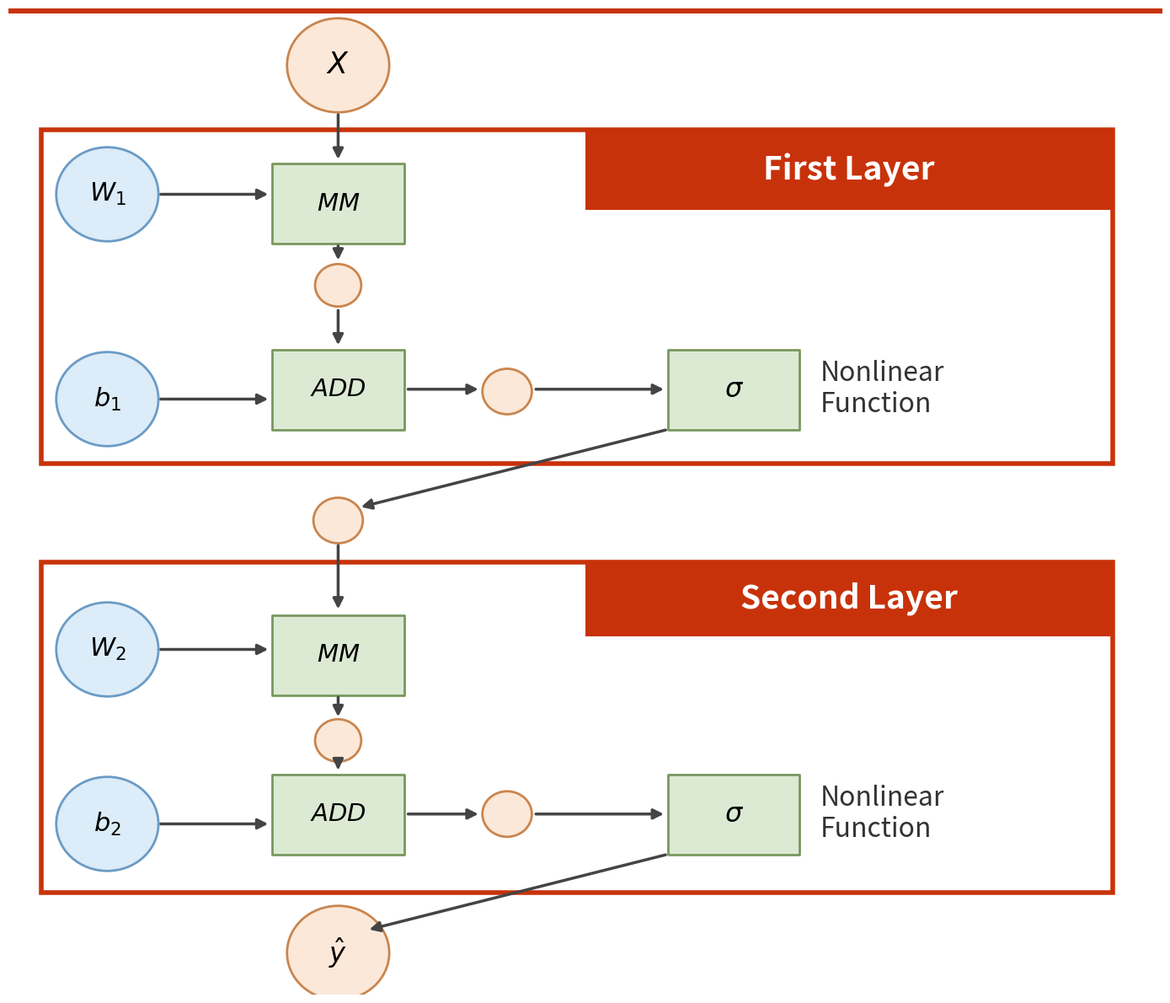

The script that saved this image:
import matplotlib.pyplot as plt
from matplotlib.patches import Rectangle, Circle, FancyArrowPatch

# ============================================================
# 1. 基本设置
# ============================================================
fig, ax = plt.subplots(figsize=(14, 12))

ax.set_xlim(0, 14)
ax.set_ylim(0, 13)
ax.axis("off")

# 颜色
red = "#C8320A"
light_green = "#DCEAD4"
green_edge = "#78985F"
light_blue = "#DCECF8"
blue_edge = "#6A9BC5"
light_orange = "#FCE8D8"
orange_edge = "#C9854E"
arrow_color = "#444444"

# ============================================================
# 2. 辅助函数
# ============================================================

def add_circle(x, y, radius=0.55, text="", 
               facecolor=light_orange, edgecolor=orange_edge,
               fontsize=18, textcolor="black", linewidth=2):
    """画圆形节点"""
    circle = Circle(
        (x, y),
        radius,
        facecolor=facecolor,
        edgecolor=edgecolor,
        linewidth=linewidth,
        zorder=3
    )
    ax.add_patch(circle)

    ax.text(
        x, y, text,
        ha="center",
        va="center",
        fontsize=fontsize,
        color=textcolor,
        zorder=4
    )


def add_box(x, y, width, height, text,
            facecolor=light_green,
            edgecolor=green_edge,
            fontsize=18):
    """画矩形模块"""
    box = Rectangle(
        (x, y),
        width,
        height,
        facecolor=facecolor,
        edgecolor=edgecolor,
        linewidth=2,
        joinstyle="round",
        zorder=2
    )
    ax.add_patch(box)

    ax.text(
        x + width / 2,
        y + height / 2,
        text,
        ha="center",
        va="center",
        fontsize=fontsize,
        zorder=4
    )


def add_arrow(x1, y1, x2, y2,
              color=arrow_color,
              linewidth=2.5,
              mutation_scale=18):
    """画箭头"""
    arrow = FancyArrowPatch(
        (x1, y1),
        (x2, y2),
        arrowstyle="-|>",
        mutation_scale=mutation_scale,
        linewidth=linewidth,
        color=color,
        zorder=5
    )
    ax.add_patch(arrow)


# ============================================================
# 3. 第一层的大框
# ============================================================

# 第一层主体框
ax.add_patch(
    Rectangle(
        (0.4, 7.0),
        13.0,
        4.4,
        facecolor="white",
        edgecolor=red,
        linewidth=4,
        zorder=0
    )
)

# First Layer 标题
ax.add_patch(
    Rectangle(
        (7.0, 10.35),
        6.4,
        1.05,
        facecolor=red,
        edgecolor=red,
        linewidth=0
    )
)

ax.text(
    10.2, 10.87,
    "First Layer",
    ha="center",
    va="center",
    fontsize=28,
    color="white",
    fontweight="bold"
)

# ============================================================
# 4. 第一层节点
# ============================================================

# 输入 X
add_circle(
    4.0, 12.25,
    radius=0.62,
    text=r"$X$",
    fontsize=25
)

# W1
add_circle(
    1.2, 10.55,
    radius=0.62,
    text=r"$W_1$",
    facecolor=light_blue,
    edgecolor=blue_edge,
    fontsize=22
)

# MM
add_box(
    3.2, 9.9,
    1.6, 1.05,
    r"$MM$",
    fontsize=21
)

# MM 后面的中间节点
add_circle(
    4.0, 9.35,
    radius=0.28,
    text="",
    fontsize=12
)

# b1
add_circle(
    1.2, 7.85,
    radius=0.62,
    text=r"$b_1$",
    facecolor=light_blue,
    edgecolor=blue_edge,
    fontsize=22
)

# ADD
add_box(
    3.2, 7.45,
    1.6, 1.05,
    r"$ADD$",
    fontsize=21
)

# ADD 后的节点
add_circle(
    6.05, 7.95,
    radius=0.30,
    text="",
    fontsize=12
)

# sigma
add_box(
    8.0, 7.45,
    1.6, 1.05,
    r"$\sigma$",
    fontsize=23
)

# Nonlinear Function
ax.text(
    9.85, 7.98,
    "Nonlinear\nFunction",
    ha="left",
    va="center",
    fontsize=23,
    color="#333333"
)

# ============================================================
# 5. 第一层箭头
# ============================================================

# X -> MM
add_arrow(
    4.0, 11.63,
    4.0, 10.98
)

# W1 -> MM
add_arrow(
    1.82, 10.55,
    3.18, 10.55
)

# MM -> 中间节点
add_arrow(
    4.0, 9.9,
    4.0, 9.65
)

# b1 -> ADD
add_arrow(
    1.82, 7.85,
    3.18, 7.85
)

# 中间节点 -> ADD
add_arrow(
    4.0, 9.05,
    4.0, 8.53
)

# ADD -> 后面的节点
add_arrow(
    4.82, 7.98,
    5.73, 7.98
)

# 后面的节点 -> sigma
add_arrow(
    6.37, 7.98,
    7.98, 7.98
)

# ============================================================
# 6. 第一层输出 -> 第二层输入
# ============================================================

# 第二层顶部输入节点
add_circle(
    4.0, 6.25,
    radius=0.30,
    text="",
    fontsize=12
)

# 第一层 sigma -> 第二层输入
add_arrow(
    8.0, 7.45,
    4.25, 6.42,
    linewidth=2.5
)

# ============================================================
# 7. 第二层大框
# ============================================================

ax.add_patch(
    Rectangle(
        (0.4, 1.35),
        13.0,
        4.35,
        facecolor="white",
        edgecolor=red,
        linewidth=4,
        zorder=0
    )
)

# Second Layer 标题
ax.add_patch(
    Rectangle(
        (7.0, 4.72),
        6.4, 1.0,
        facecolor=red,
        edgecolor=red,
        linewidth=0
    )
)

ax.text(
    10.2, 5.22,
    "Second Layer",
    ha="center",
    va="center",
    fontsize=28,
    color="white",
    fontweight="bold"
)

# ============================================================
# 8. 第二层节点
# ============================================================

# W2
add_circle(
    1.2, 4.55,
    radius=0.62,
    text=r"$W_2$",
    facecolor=light_blue,
    edgecolor=blue_edge,
    fontsize=22
)

# MM
add_box(
    3.2, 3.95,
    1.6, 1.05,
    r"$MM$",
    fontsize=21
)

# MM 后面的节点
add_circle(
    4.0, 3.35,
    radius=0.28,
    text=""
)

# b2
add_circle(
    1.2, 2.25,
    radius=0.62,
    text=r"$b_2$",
    facecolor=light_blue,
    edgecolor=blue_edge,
    fontsize=22
)

# ADD
add_box(
    3.2, 1.85,
    1.6, 1.05,
    r"$ADD$",
    fontsize=21
)

# ADD 后节点
add_circle(
    6.05, 2.38,
    radius=0.30,
    text=""
)

# sigma
add_box(
    8.0, 1.85,
    1.6, 1.05,
    r"$\sigma$",
    fontsize=23
)

# Nonlinear Function
ax.text(
    9.85, 2.38,
    "Nonlinear\nFunction",
    ha="left",
    va="center",
    fontsize=23,
    color="#333333"
)

# ============================================================
# 9. 第二层箭头
# ============================================================

# 第二层输入 -> MM
add_arrow(
    4.0, 5.95,
    4.0, 5.05
)

# W2 -> MM
add_arrow(
    1.82, 4.55,
    3.18, 4.55
)

# MM -> 中间节点
add_arrow(
    4.0, 3.95,
    4.0, 3.63
)

# b2 -> ADD
add_arrow(
    1.82, 2.25,
    3.18, 2.25
)

# 中间节点 -> ADD
add_arrow(
    4.0, 3.07,
    4.0, 2.93
)

# ADD -> 后面的节点
add_arrow(
    4.82, 2.38,
    5.73, 2.38
)

# 后面的节点 -> sigma
add_arrow(
    6.37, 2.38,
    7.98, 2.38
)

# ============================================================
# 10. 第二层输出 y_hat
# ============================================================

add_circle(
    4.0, 0.55,
    radius=0.62,
    text=r"$\hat{y}$",
    fontsize=23
)

# sigma -> y_hat
add_arrow(
    8.0, 1.85,
    4.35, 0.85,
    linewidth=2.5
)

# ============================================================
# 12. 顶部红色线
# ============================================================

ax.plot(
    [0, 14],
    [12.98, 12.98],
    color=red,
    linewidth=5
)

# ============================================================
# 13. 保存 / 显示
# ============================================================

plt.tight_layout()

# 保存为高清图片
plt.savefig(
    "neural_network_structure.png",
    dpi=300,
    bbox_inches="tight"
)

plt.show()
